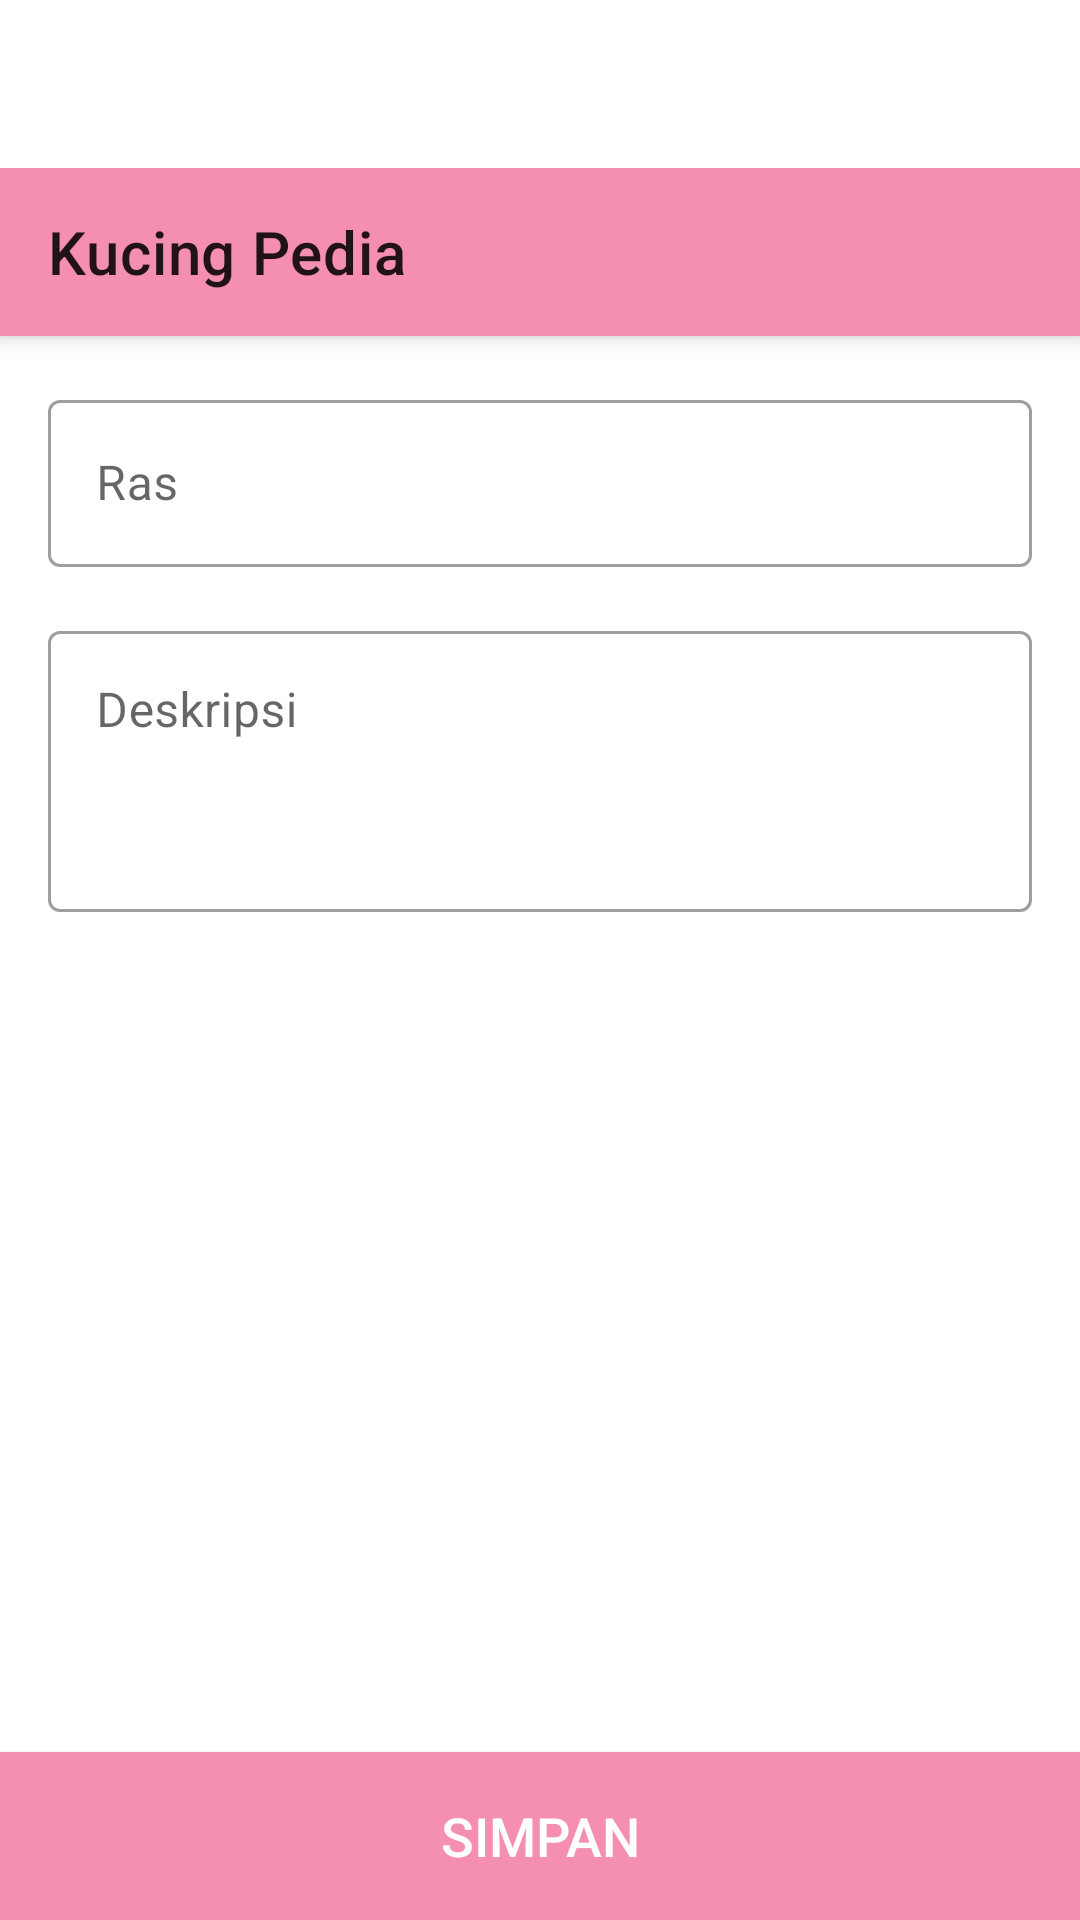

Layout XML and referenced resources for this Android screen:
<!-- AndroidManifest.xml: application theme Theme.Kucingpedia -->
<!-- res/layout/activity_halaman_tambah.xml -->
<?xml version="1.0" encoding="utf-8"?>
<androidx.coordinatorlayout.widget.CoordinatorLayout xmlns:android="http://schemas.android.com/apk/res/android"
    xmlns:app="http://schemas.android.com/apk/res-auto"
    xmlns:tools="http://schemas.android.com/tools"
    android:layout_width="match_parent"
    android:layout_height="match_parent"
    android:paddingTop="?attr/actionBarSize"
    tools:context=".activities.HalamanTambah">

    <Button
        android:id="@+id/simpan"
        android:layout_width="match_parent"
        android:layout_height="56dp"
        android:layout_gravity="bottom"
        android:background="@color/colorPrimary"
        android:text="simpan"
        android:textColor="@color/white"
        android:textSize="18sp" />

    <ProgressBar
        android:id="@+id/pro_circular"
        android:layout_width="wrap_content"
        android:layout_height="wrap_content"
        android:layout_gravity="center_horizontal|bottom"
        android:layout_marginBottom="72dp"
        android:visibility="gone" />

    <ScrollView
        android:layout_width="match_parent"
        android:layout_height="match_parent"
        android:layout_marginLeft="16dp"
        android:layout_marginTop="16dp"
        android:layout_marginRight="16dp"
        android:layout_marginBottom="56dp"
        app:layout_behavior="@string/appbar_scrolling_view_behavior">

        <RelativeLayout
            android:layout_width="match_parent"
            android:layout_height="match_parent"
            >

            <ImageView
                android:id="@+id/foto"
                android:layout_width="match_parent"
                android:layout_height="wrap_content"
                android:layout_below="@id/layout_deskripsi"
                android:layout_marginTop="16dp"
                app:tint="?attr/colorControlNormal"
                android:background="@drawable/bg_grad_1"
                android:scaleType="fitCenter"
                android:src="@drawable/ic_add_a_photo" />

            <TextView
                android:id="@+id/error_foto"
                android:layout_width="wrap_content"
                android:layout_height="wrap_content"
                android:layout_below="@id/foto"
                android:textColor="#b00020"
                tools:text="error text" />

            <com.google.android.material.textfield.TextInputLayout
                android:id="@+id/layout_ras"
                style="@style/Widget.MaterialComponents.TextInputLayout.OutlinedBox"
                android:layout_width="match_parent"
                android:layout_height="wrap_content"
                android:hint="Ras">

                <com.google.android.material.textfield.TextInputEditText
                    android:id="@+id/ras"
                    android:layout_width="match_parent"
                    android:layout_height="wrap_content"
                    android:inputType="text"
                    android:maxLines="1" />

            </com.google.android.material.textfield.TextInputLayout>

            <com.google.android.material.textfield.TextInputLayout
                android:id="@+id/layout_deskripsi"
                style="@style/Widget.MaterialComponents.TextInputLayout.OutlinedBox"
                android:layout_width="match_parent"
                android:layout_height="wrap_content"
                android:layout_below="@id/layout_ras"
                android:layout_marginTop="16dp"
                android:hint="Deskripsi">

                <com.google.android.material.textfield.TextInputEditText
                    android:id="@+id/deskripsi"
                    android:layout_width="match_parent"
                    android:layout_height="wrap_content"
                    android:inputType="textMultiLine"
                    android:minLines="3"
                    android:maxLines="7"
                    android:gravity="top"/>

            </com.google.android.material.textfield.TextInputLayout>

        </RelativeLayout>


    </ScrollView>

    <View
        android:id="@+id/overlay"
        android:layout_width="match_parent"
        android:layout_height="match_parent"
        android:background="#8888"
        android:visibility="gone"
        app:layout_behavior="@string/appbar_scrolling_view_behavior" />

    <com.google.android.material.appbar.AppBarLayout
        android:layout_width="match_parent"
        android:layout_height="wrap_content"
        android:theme="@style/Widget.Design.AppBarLayout">

        <androidx.appcompat.widget.Toolbar
            android:id="@+id/toolbar"
            android:layout_width="match_parent"
            android:layout_height="?attr/actionBarSize"
            android:background="?attr/colorPrimary"
            app:popupTheme="@style/Widget.AppCompat.PopupMenu.Overflow"
            app:title="Kucing Pedia" />

    </com.google.android.material.appbar.AppBarLayout>

</androidx.coordinatorlayout.widget.CoordinatorLayout>
<!-- resources referenced by this layout -->
<resources>
  <color name="colorPrimary">#f48fb1</color>
  <color name="white">#FFFFFFFF</color>
  <!-- drawable bg_grad_1 (drawable) -->
  <?xml version="1.0" encoding="utf-8"?>
  <shape xmlns:android="http://schemas.android.com/apk/res/android"
      android:shape="rectangle">
      <gradient
          android:startColor="@color/colorPrimaryDark"
          android:endColor="#ddd"
          android:angle="90"/>
  
  </shape>
  <style name="Theme.Kucingpedia" parent="Theme.MaterialComponents.DayNight.NoActionBar">
          
          <item name="colorPrimary">@color/colorPrimary</item>
          <item name="colorPrimaryVariant">@color/colorAccent</item>
          <item name="colorOnPrimary">@color/white</item>
          
          <item name="colorSecondary">@color/teal_200</item>
          <item name="colorSecondaryVariant">@color/teal_700</item>
          <item name="colorOnSecondary">@color/white</item>
          
          <item name="android:statusBarColor">?attr/colorPrimaryVariant</item>
          
      </style>
  <color name="colorPrimaryDark">#bf5f82</color>
  <color name="colorAccent">#D81B60</color>
  <color name="teal_200">#FF03DAC5</color>
  <color name="teal_700">#FF018786</color>
</resources>
